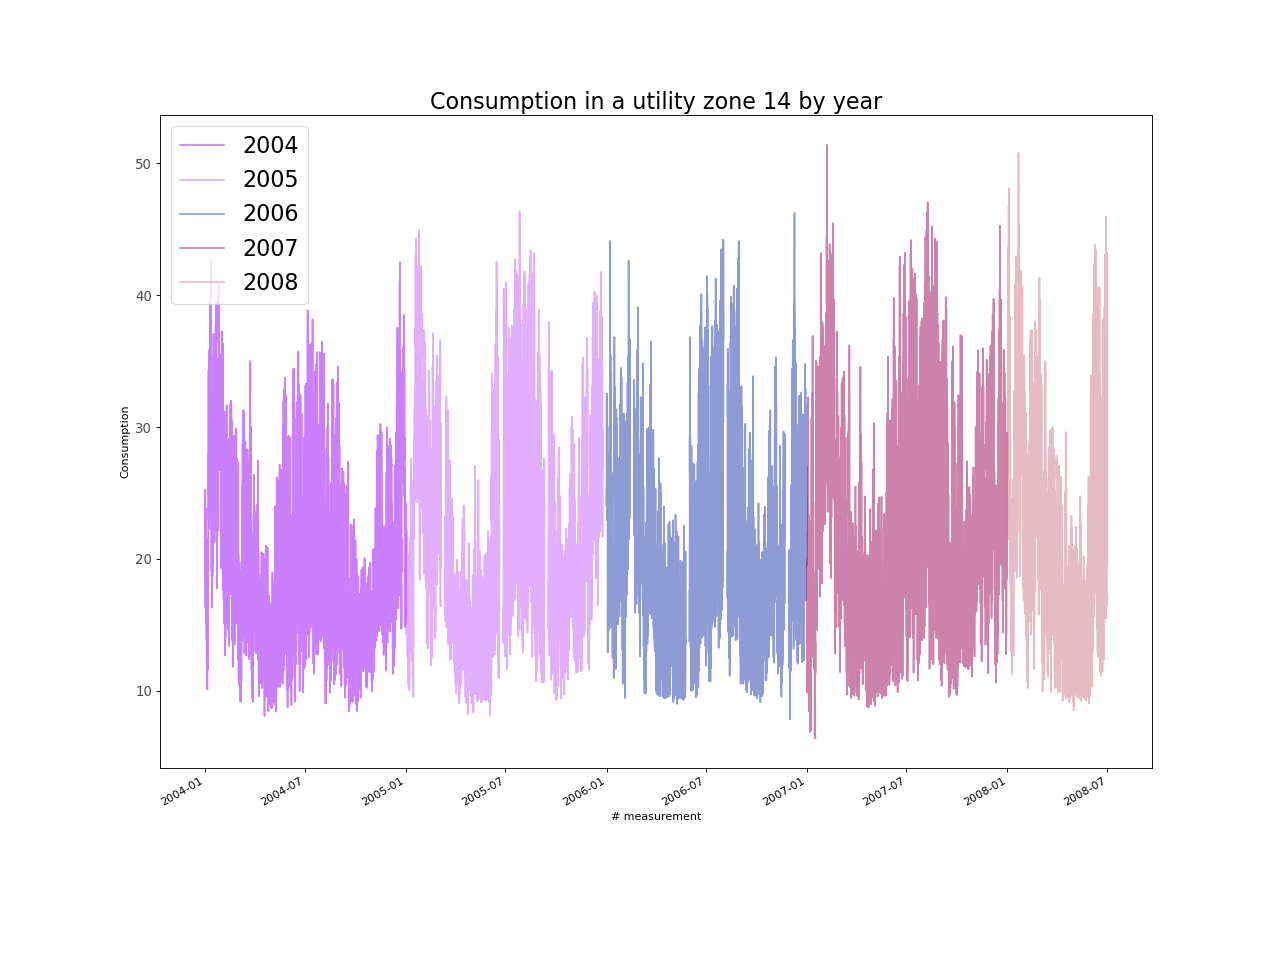

The table this chart was drawn from, first rows:
, Consumption
2004-01-01 00:00:00, 21.79
2004-01-02 00:00:00, 19.77
2004-01-03 00:00:00, 18.18
2004-01-04 00:00:00, 13.35
2004-01-05 00:00:00, 11.34
2004-01-06 00:00:00, 11.9
2004-01-07 00:00:00, 24.9
2004-01-08 00:00:00, 29.34
2004-01-09 00:00:00, 25.64
2004-01-10 00:00:00, 29
2004-01-11 00:00:00, 37.9
2004-01-12 00:00:00, 30.99
2004-01-13 00:00:00, 23.26
2004-01-14 00:00:00, 22.04
2004-01-15 00:00:00, 23.96
2004-01-16 00:00:00, 29.36
2004-01-17 00:00:00, 31.09
2004-01-18 00:00:00, 23
2004-01-19 00:00:00, 22.05
2004-01-20 00:00:00, 29.3
2004-01-21 00:00:00, 30.83
2004-01-22 00:00:00, 29.42
2004-01-23 00:00:00, 22.64
2004-01-24 00:00:00, 27.61
2004-01-25 00:00:00, 31.14
2004-01-26 00:00:00, 32.93
2004-01-27 00:00:00, 28.69
2004-01-28 00:00:00, 27.73
2004-01-29 00:00:00, 29.82
2004-01-30 00:00:00, 24.48
2004-01-31 00:00:00, 30.33
2004-02-01 00:00:00, 32.99
2004-02-02 00:00:00, 31.27
2004-02-03 00:00:00, 26.32
2004-02-04 00:00:00, 22.8
2004-02-05 00:00:00, 25.52
2004-02-06 00:00:00, 22.16
2004-02-07 00:00:00, 16
2004-02-08 00:00:00, 22.26
2004-02-09 00:00:00, 26.45
2004-02-10 00:00:00, 19.29
2004-02-11 00:00:00, 18.64
2004-02-12 00:00:00, 21.77
2004-02-13 00:00:00, 23.65
2004-02-14 00:00:00, 22.23
2004-02-15 00:00:00, 19.2
2004-02-16 00:00:00, 28.99
2004-02-17 00:00:00, 28.87
2004-02-18 00:00:00, 26.37
2004-02-19 00:00:00, 25.94
2004-02-20 00:00:00, 20.04
2004-02-21 00:00:00, 15
2004-02-22 00:00:00, 18.51
2004-02-23 00:00:00, 21.65
2004-02-24 00:00:00, 19.32
2004-02-25 00:00:00, 20.77
2004-02-26 00:00:00, 24.34
2004-02-27 00:00:00, 25.21
2004-02-28 00:00:00, 25.25
2004-02-29 00:00:00, 24.06
... 39,540 more rows
